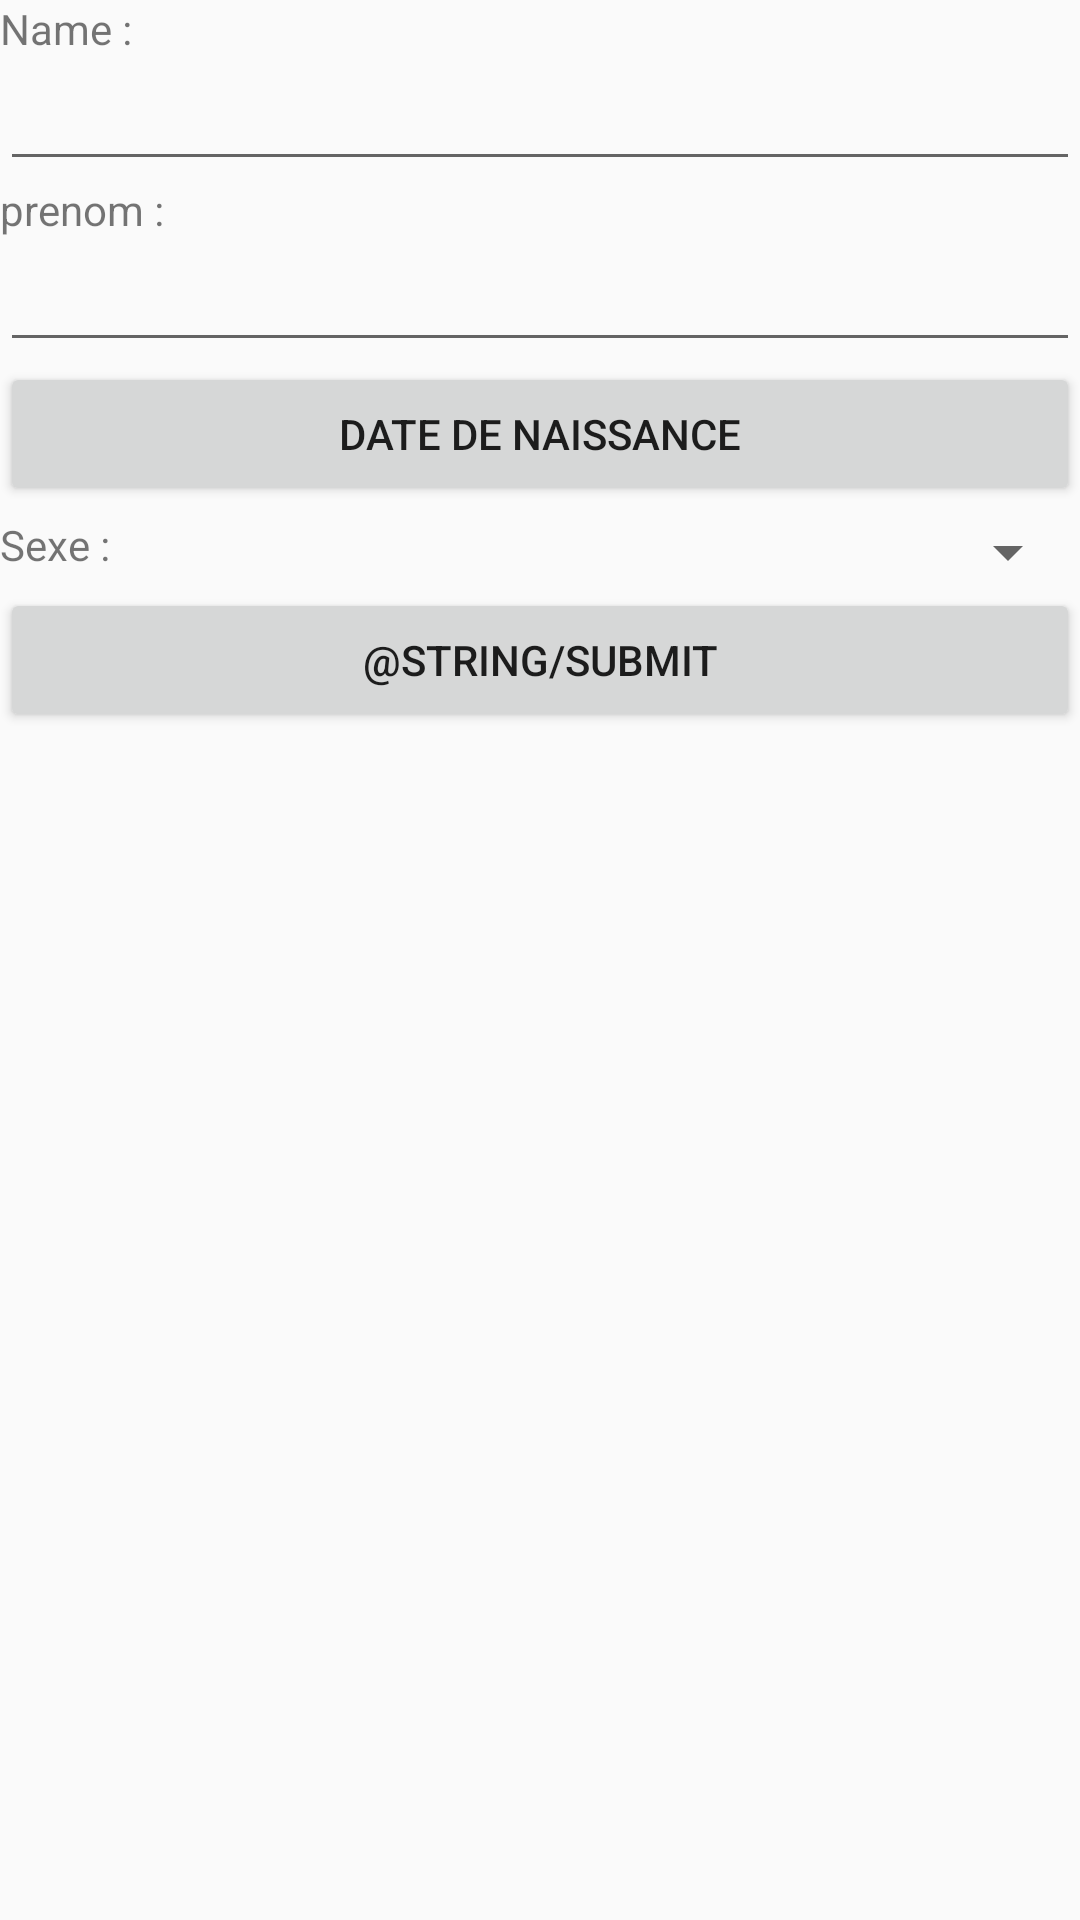

The Android layout XML behind this screen, and the referenced resources:
<!-- AndroidManifest.xml: application theme AppTheme -->
<!-- res/layout/activity_main.xml -->
<?xml version="1.0" encoding="utf-8"?>
<LinearLayout xmlns:android="http://schemas.android.com/apk/res/android"
    xmlns:app="http://schemas.android.com/apk/res-auto"
    xmlns:tools="http://schemas.android.com/tools"
    android:layout_width="match_parent"
    android:layout_height="match_parent"
    android:layout_margin="@dimen/layout_marging"
    android:orientation="vertical"
    tools:context="esipe.fr.tp1.activities.AddClientActivity">


    <TextView
        android:layout_width="wrap_content"
        android:layout_height="wrap_content"
        android:text="Name : " />

    <EditText
        android:id="@+id/etFirstNom"
        android:layout_width="match_parent"
        android:layout_height="wrap_content"
        android:inputType="textPersonName" />

    <TextView
        android:layout_width="wrap_content"
        android:layout_height="wrap_content"
        android:text="prenom : " />

    <EditText
        android:id="@+id/etLastPrenom"
        android:layout_width="match_parent"
        android:layout_height="wrap_content"
        android:inputType="textPersonName" />


    <Button
        android:id="@+id/btnChooseBirthDay"
        android:layout_width="match_parent"
        android:layout_height="wrap_content"
        android:onClick="onBirthDayClick"
        android:text="Date de naissance" />


    <LinearLayout
        android:layout_width="match_parent"
        android:layout_height="wrap_content"
        android:orientation="horizontal"
        android:paddingTop="10px">

        <TextView
            android:layout_width="wrap_content"
            android:layout_height="match_parent"
            android:text="Sexe : " />

        <Spinner
            android:id="@+id/spSexe"
            android:layout_width="match_parent"
            android:layout_height="match_parent" />

    </LinearLayout>


    <Button
        android:id="@+id/submitForm"
        android:layout_width="match_parent"
        android:layout_height="wrap_content"
        android:onClick="onValiderSubmit"
        android:text="@string/submit" />


</LinearLayout>
<!-- resources referenced by this layout -->
<resources>
  <dimen name="layout_marging">16dp</dimen>
  <style name="AppTheme" parent="Theme.AppCompat.Light.DarkActionBar">
          
          <item name="colorPrimary">@color/colorPrimary</item>
          <item name="colorPrimaryDark">@color/colorPrimaryDark</item>
          <item name="colorAccent">@color/colorAccent</item>
      </style>
  <!-- not gathered from this repository: default colours our renderer supplied (Android Studio template values) -->
  <color name="colorPrimary">#FF6200EE</color>
  <color name="colorPrimaryDark">#FF3700B3</color>
  <color name="colorAccent">#FF03DAC5</color>
</resources>
